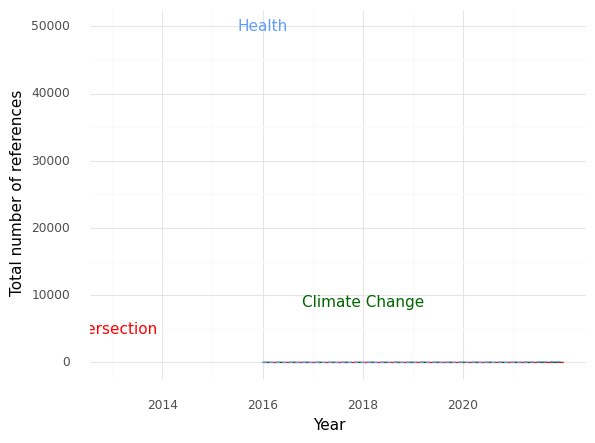

Source data for this figure (header and first rows):
, Year, intersection, health, climate
0, 2016, 0.0, 5.0, 2.0
1, 2017, 0.0, 4.0, 1.0
2, 2018, 0.0, 4.0, 2.0
3, 2019, 0.0, 17.0, 2.0
4, 2021, 0.0, 9.0, 2.0
5, 2022, 0.0, 106.0, 6.0
